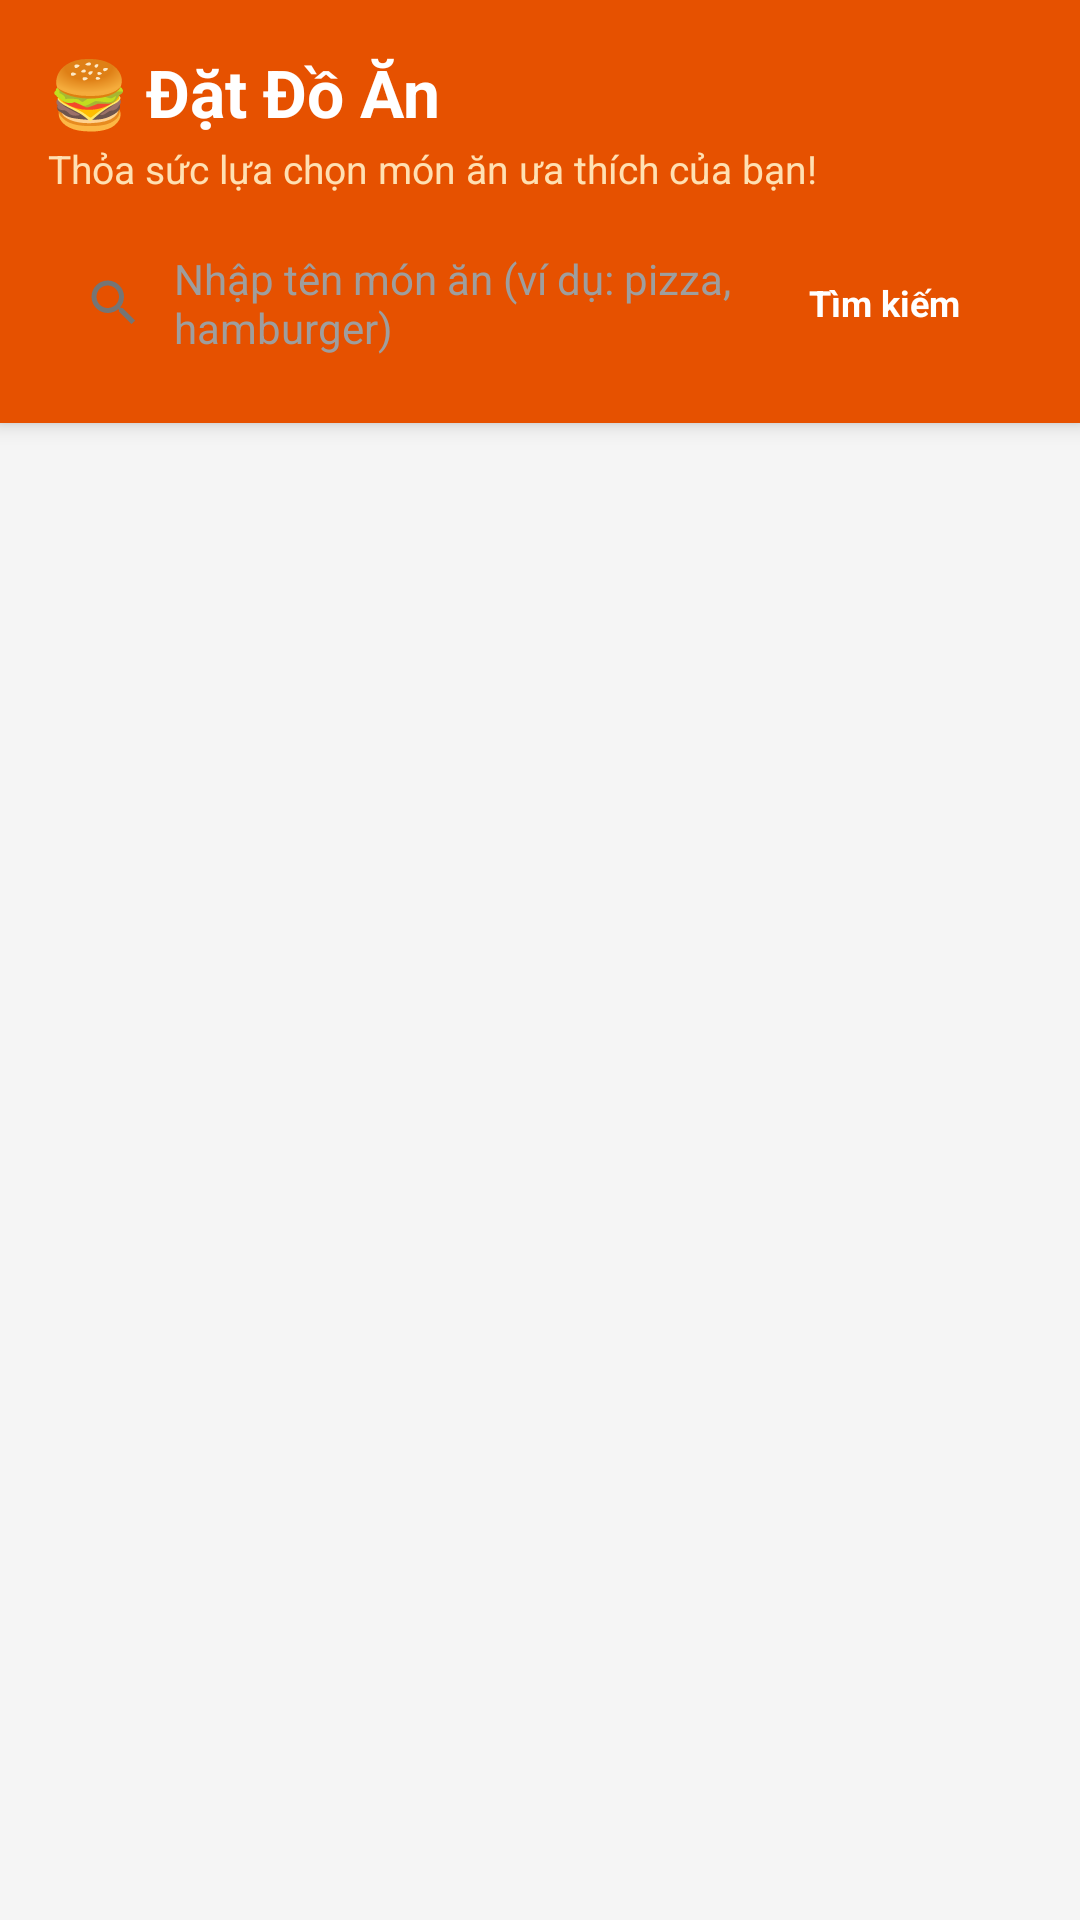

Here is an Android app screen rendered from its layout file. Give the layout XML and the strings, colors and styles it references.
<!-- AndroidManifest.xml: application theme Theme.DatDoAn -->
<!-- res/layout/activity_main.xml -->
<?xml version="1.0" encoding="utf-8"?>
<androidx.constraintlayout.widget.ConstraintLayout xmlns:android="http://schemas.android.com/apk/res/android"
    xmlns:app="http://schemas.android.com/apk/res-auto"
    xmlns:tools="http://schemas.android.com/tools"
    android:id="@+id/main"
    android:layout_width="match_parent"
    android:layout_height="match_parent"
    android:background="@color/bg_main"
    tools:context=".MainActivity">

    
    <androidx.cardview.widget.CardView
        android:id="@+id/headerCard"
        android:layout_width="match_parent"
        android:layout_height="wrap_content"
        app:cardCornerRadius="0dp"
        app:cardElevation="4dp"
        app:layout_constraintTop_toTopOf="parent">

        <LinearLayout
            android:layout_width="match_parent"
            android:layout_height="wrap_content"
            android:background="@color/primary"
            android:orientation="vertical"
            android:paddingHorizontal="16dp"
            android:paddingTop="16dp"
            android:paddingBottom="16dp">

            <TextView
                android:layout_width="wrap_content"
                android:layout_height="wrap_content"
                android:text="@string/header_title"
                android:textColor="@color/white"
                android:textSize="22sp"
                android:textStyle="bold" />

            <TextView
                android:layout_width="wrap_content"
                android:layout_height="wrap_content"
                android:layout_marginTop="2dp"
                android:text="@string/header_subtitle"
                android:textColor="#FFE0B2"
                android:textSize="13sp" />

            
            <LinearLayout
                android:id="@+id/btnQuickSearch"
                android:layout_width="match_parent"
                android:layout_height="48dp"
                android:layout_marginTop="12dp"
                android:background="@drawable/bg_search_box"
                android:clickable="true"
                android:focusable="true"
                android:foreground="?attr/selectableItemBackground"
                android:gravity="center_vertical"
                android:orientation="horizontal"
                android:paddingHorizontal="12dp">

                <ImageView
                    android:layout_width="20dp"
                    android:layout_height="20dp"
                    android:contentDescription="@string/search_button"
                    android:src="@drawable/ic_search" />

                <TextView
                    android:layout_width="0dp"
                    android:layout_height="wrap_content"
                    android:layout_marginStart="10dp"
                    android:layout_weight="1"
                    android:text="@string/search_hint"
                    android:textColor="@color/text_hint"
                    android:textSize="14sp" />

                <TextView
                    android:layout_width="wrap_content"
                    android:layout_height="wrap_content"
                    android:background="@drawable/bg_button_primary"
                    android:paddingHorizontal="12dp"
                    android:paddingVertical="6dp"
                    android:text="@string/search_button"
                    android:textColor="@color/white"
                    android:textSize="12sp"
                    android:textStyle="bold" />

            </LinearLayout>

        </LinearLayout>

    </androidx.cardview.widget.CardView>

    
    <HorizontalScrollView
        android:id="@+id/categoryScrollView"
        android:layout_width="match_parent"
        android:layout_height="wrap_content"
        android:clipToPadding="false"
        android:paddingHorizontal="12dp"
        android:paddingVertical="10dp"
        android:scrollbars="none"
        app:layout_constraintTop_toBottomOf="@id/headerCard">

        <LinearLayout
            android:id="@+id/layoutCategoryChips"
            android:layout_width="wrap_content"
            android:layout_height="wrap_content"
            android:orientation="horizontal">

            

        </LinearLayout>

    </HorizontalScrollView>

    
    <androidx.recyclerview.widget.RecyclerView
        android:id="@+id/rvFoodList"
        android:layout_width="match_parent"
        android:layout_height="0dp"
        android:clipToPadding="false"
        android:paddingBottom="12dp"
        app:layout_constraintBottom_toBottomOf="parent"
        app:layout_constraintTop_toBottomOf="@id/categoryScrollView"
        tools:listitem="@layout/item_food" />

</androidx.constraintlayout.widget.ConstraintLayout>
<!-- res/layout/item_food.xml (included above) -->
<?xml version="1.0" encoding="utf-8"?>
<androidx.cardview.widget.CardView xmlns:android="http://schemas.android.com/apk/res/android"
    xmlns:app="http://schemas.android.com/apk/res-auto"
    xmlns:tools="http://schemas.android.com/tools"
    android:layout_width="match_parent"
    android:layout_height="wrap_content"
    android:layout_marginStart="12dp"
    android:layout_marginTop="6dp"
    android:layout_marginEnd="12dp"
    android:layout_marginBottom="6dp"
    android:foreground="?attr/selectableItemBackground"
    app:cardCornerRadius="16dp"
    app:cardElevation="2dp"
    app:cardMaxElevation="4dp">

    <androidx.constraintlayout.widget.ConstraintLayout
        android:layout_width="match_parent"
        android:layout_height="wrap_content"
        android:padding="12dp">

        <ImageView
            android:id="@+id/imgFood"
            android:layout_width="84dp"
            android:layout_height="84dp"
            android:background="#FFF8E1"
            android:contentDescription="@string/food_image_desc"
            android:padding="8dp"
            android:scaleType="fitCenter"
            app:layout_constraintBottom_toBottomOf="parent"
            app:layout_constraintStart_toStartOf="parent"
            app:layout_constraintTop_toTopOf="parent"
            tools:src="@drawable/ic_hamburger" />

        <TextView
            android:id="@+id/tvFoodName"
            android:layout_width="0dp"
            android:layout_height="wrap_content"
            android:layout_marginStart="12dp"
            android:layout_marginEnd="8dp"
            android:textColor="@color/text_primary"
            android:textSize="16sp"
            android:textStyle="bold"
            app:layout_constraintEnd_toEndOf="parent"
            app:layout_constraintStart_toEndOf="@id/imgFood"
            app:layout_constraintTop_toTopOf="parent"
            tools:text="Hamburger bò" />

        <TextView
            android:id="@+id/tvFoodDescription"
            android:layout_width="0dp"
            android:layout_height="wrap_content"
            android:layout_marginStart="12dp"
            android:layout_marginTop="4dp"
            android:layout_marginEnd="8dp"
            android:ellipsize="end"
            android:maxLines="2"
            android:textColor="@color/text_secondary"
            android:textSize="13sp"
            app:layout_constraintEnd_toEndOf="parent"
            app:layout_constraintStart_toEndOf="@id/imgFood"
            app:layout_constraintTop_toBottomOf="@id/tvFoodName"
            tools:text="Bánh mì burger nhân thịt bò nướng thơm ngon" />

        <TextView
            android:id="@+id/tvFoodPrice"
            android:layout_width="wrap_content"
            android:layout_height="wrap_content"
            android:layout_marginStart="12dp"
            android:layout_marginTop="8dp"
            android:textColor="@color/price_red"
            android:textSize="15sp"
            android:textStyle="bold"
            app:layout_constraintBottom_toBottomOf="parent"
            app:layout_constraintStart_toEndOf="@id/imgFood"
            app:layout_constraintTop_toBottomOf="@id/tvFoodDescription"
            tools:text="55.000 VNĐ" />

        <TextView
            android:id="@+id/btnViewDetail"
            android:layout_width="wrap_content"
            android:layout_height="wrap_content"
            android:background="@drawable/bg_quantity_btn"
            android:paddingHorizontal="12dp"
            android:paddingVertical="6dp"
            android:text="@string/view_detail"
            android:textColor="@color/primary"
            android:textSize="12sp"
            android:textStyle="bold"
            app:layout_constraintBottom_toBottomOf="parent"
            app:layout_constraintEnd_toEndOf="parent"
            app:layout_constraintTop_toTopOf="@id/tvFoodPrice" />

    </androidx.constraintlayout.widget.ConstraintLayout>

</androidx.cardview.widget.CardView>
<!-- resources referenced by this layout -->
<resources>
  <color name="bg_main">#F5F5F5</color>
  <color name="price_red">#D32F2F</color>
  <color name="primary">#E65100</color>
  <color name="text_hint">#9E9E9E</color>
  <color name="text_primary">#212121</color>
  <color name="text_secondary">#757575</color>
  <color name="white">#FFFFFFFF</color>
  <!-- drawable bg_quantity_btn (drawable) -->
  <?xml version="1.0" encoding="utf-8"?>
  <ripple xmlns:android="http://schemas.android.com/apk/res/android"
      android:color="#1A000000">
      <item>
          <shape android:shape="rectangle">
              <solid android:color="#FFF3E0" />
              <corners android:radius="8dp" />
              <stroke
                  android:width="1dp"
                  android:color="#FFE0B2" />
          </shape>
      </item>
  </ripple>
  <!-- drawable ic_hamburger (drawable) -->
  <vector xmlns:android="http://schemas.android.com/apk/res/android"
      android:width="120dp"
      android:height="120dp"
      android:viewportWidth="24"
      android:viewportHeight="24">
    
    <path
        android:fillColor="#FFA000"
        android:pathData="M12,3c-4.97,0 -9,2.5 -9,6h18c0,-3.5 -4.03,-6 -9,-6z"/>
    
    <path
        android:fillColor="#FFF8E1"
        android:pathData="M8,5.5h1.5v1H8zM12,4.5h1.5v1H12zM15,5.5h1.5v1H15z"/>
    
    <path
        android:fillColor="#4CAF50"
        android:pathData="M3,10c0,0.8 0.7,1.5 1.5,1.5S6,10.8 6,10s0.7,1.5 1.5,1.5S9,10.8 9,10s0.7,1.5 1.5,1.5S12,10.8 12,10s0.7,1.5 1.5,1.5S15,10.8 15,10s0.7,1.5 1.5,1.5S18,10.8 18,10s0.7,1.5 1.5,1.5S21,10.8 21,10H3z"/>
    
    <path
        android:fillColor="#5D4037"
        android:pathData="M3,12h18v2.5c0,0.8 -0.7,1.5 -1.5,1.5H4.5C3.7,16 3,15.3 3,14.5V12z"/>
    
    <path
        android:fillColor="#FFD54F"
        android:pathData="M3,12.5l3,2l3,-2l3,2l3,-2l3,2l3,-2v1H3z"/>
    
    <path
        android:fillColor="#FFB300"
        android:pathData="M4,17h16c0,2 -3.58,3 -8,3s-8,-1 -8,-3z"/>
  </vector>
  <!-- drawable ic_search (drawable) -->
  <vector xmlns:android="http://schemas.android.com/apk/res/android"
      android:width="24dp"
      android:height="24dp"
      android:viewportWidth="24"
      android:viewportHeight="24">
    <path
        android:fillColor="#FF757575"
        android:pathData="M15.5,14h-0.79l-0.28,-0.27C15.41,12.59 16,11.11 16,9.5 16,5.91 13.09,3 9.5,3S3,5.91 3,9.5 5.91,16 9.5,16c1.61,0 3.09,-0.59 4.23,-1.57l0.27,0.28v0.79l5,4.99L20.49,19l-4.99,-5zM9.5,14C7.01,14 5,11.99 5,9.5S7.01,5 9.5,5 14,7.01 14,9.5 11.99,14 9.5,14z"/>
  </vector>
  <string name="food_image_desc">Hình món ăn</string>
  <string name="header_subtitle">Thỏa sức lựa chọn món ăn ưa thích của bạn!</string>
  <string name="header_title">🍔 Đặt Đồ Ăn</string>
  <string name="search_button">Tìm kiếm</string>
  <string name="search_hint">Nhập tên món ăn (ví dụ: pizza, hamburger)</string>
  <string name="view_detail">Xem chi tiết</string>
  <style name="Theme.DatDoAn" parent="Base.Theme.DatDoAn" />
  <style name="Base.Theme.DatDoAn" parent="Theme.Material3.DayNight.NoActionBar">
          
          
      </style>
</resources>
